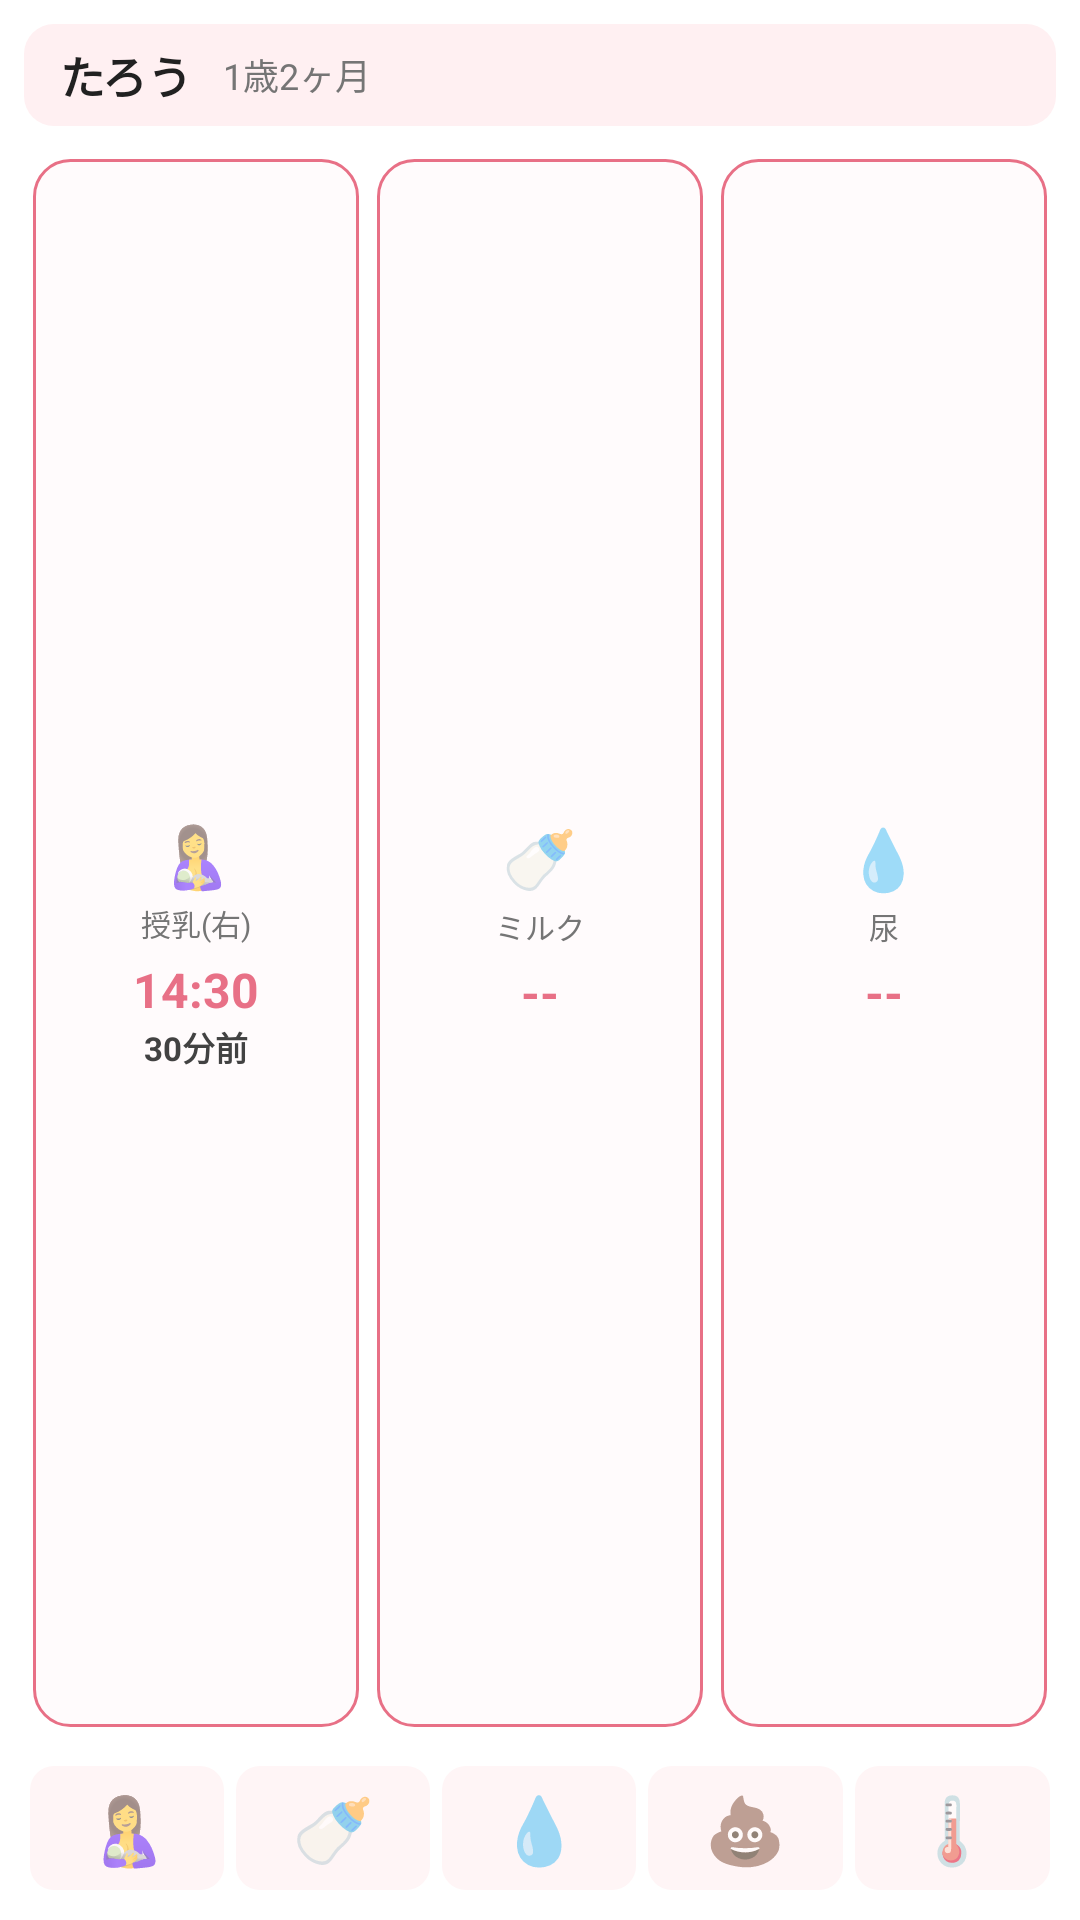

Layout XML and referenced resources for this Android screen:
<!-- AndroidManifest.xml: fallback theme Theme.MaterialComponents.DayNight.NoActionBar -->
<!-- res/layout/milu_widget_medium.xml -->
<?xml version="1.0" encoding="utf-8"?>
<LinearLayout xmlns:android="http://schemas.android.com/apk/res/android"
    android:id="@+id/widget_container"
    android:layout_width="match_parent"
    android:layout_height="match_parent"
    android:orientation="vertical"
    android:padding="8dp"
    android:background="@drawable/widget_background">

    
    <LinearLayout
        android:layout_width="match_parent"
        android:layout_height="wrap_content"
        android:orientation="horizontal"
        android:gravity="center_vertical"
        android:background="@drawable/widget_header_background"
        android:paddingLeft="12dp"
        android:paddingRight="12dp"
        android:paddingTop="6dp"
        android:paddingBottom="6dp"
        android:layout_marginBottom="8dp">

        <TextView
            android:id="@+id/child_name"
            android:layout_width="wrap_content"
            android:layout_height="wrap_content"
            android:text="たろう"
            android:textSize="15sp"
            android:textStyle="bold"
            android:textColor="@color/widget_text_primary" />

        <TextView
            android:id="@+id/child_age"
            android:layout_width="wrap_content"
            android:layout_height="wrap_content"
            android:text="1歳2ヶ月"
            android:textSize="12sp"
            android:textColor="@color/widget_text_secondary"
            android:layout_marginLeft="10dp" />

    </LinearLayout>

    
    <LinearLayout
        android:layout_width="match_parent"
        android:layout_height="0dp"
        android:layout_weight="1"
        android:orientation="horizontal"
        android:gravity="center">

        
        <LinearLayout
            android:layout_width="0dp"
            android:layout_height="match_parent"
            android:layout_weight="1"
            android:layout_margin="3dp"
            android:orientation="vertical"
            android:gravity="center"
            android:background="@drawable/widget_card_background"
            android:padding="6dp">

            <TextView
                android:id="@+id/record1_emoji"
                android:layout_width="wrap_content"
                android:layout_height="wrap_content"
                android:text="🤱"
                android:textSize="20sp" />

            <TextView
                android:id="@+id/record1_label"
                android:layout_width="wrap_content"
                android:layout_height="wrap_content"
                android:text="授乳(右)"
                android:textSize="10sp"
                android:textColor="@color/widget_text_secondary"
                android:layout_marginTop="2dp" />

            <TextView
                android:id="@+id/record1_time"
                android:layout_width="wrap_content"
                android:layout_height="wrap_content"
                android:text="14:30"
                android:textSize="16sp"
                android:textStyle="bold"
                android:textColor="@color/widget_text_time"
                android:layout_marginTop="4dp" />

            <TextView
                android:id="@+id/record1_ago"
                android:layout_width="wrap_content"
                android:layout_height="wrap_content"
                android:text="30分前"
                android:textSize="11sp"
                android:textStyle="bold"
                android:textColor="@color/widget_text_ago" />

        </LinearLayout>

        
        <LinearLayout
            android:layout_width="0dp"
            android:layout_height="match_parent"
            android:layout_weight="1"
            android:layout_margin="3dp"
            android:orientation="vertical"
            android:gravity="center"
            android:background="@drawable/widget_card_background"
            android:padding="6dp">

            <TextView
                android:id="@+id/record2_emoji"
                android:layout_width="wrap_content"
                android:layout_height="wrap_content"
                android:text="🍼"
                android:textSize="20sp" />

            <TextView
                android:id="@+id/record2_label"
                android:layout_width="wrap_content"
                android:layout_height="wrap_content"
                android:text="ミルク"
                android:textSize="10sp"
                android:textColor="@color/widget_text_secondary"
                android:layout_marginTop="2dp" />

            <TextView
                android:id="@+id/record2_time"
                android:layout_width="wrap_content"
                android:layout_height="wrap_content"
                android:text="--"
                android:textSize="16sp"
                android:textStyle="bold"
                android:textColor="@color/widget_text_time"
                android:layout_marginTop="4dp" />

            <TextView
                android:id="@+id/record2_ago"
                android:layout_width="wrap_content"
                android:layout_height="wrap_content"
                android:text=""
                android:textSize="11sp"
                android:textStyle="bold"
                android:textColor="@color/widget_text_ago" />

        </LinearLayout>

        
        <LinearLayout
            android:layout_width="0dp"
            android:layout_height="match_parent"
            android:layout_weight="1"
            android:layout_margin="3dp"
            android:orientation="vertical"
            android:gravity="center"
            android:background="@drawable/widget_card_background"
            android:padding="6dp">

            <TextView
                android:id="@+id/record3_emoji"
                android:layout_width="wrap_content"
                android:layout_height="wrap_content"
                android:text="💧"
                android:textSize="20sp" />

            <TextView
                android:id="@+id/record3_label"
                android:layout_width="wrap_content"
                android:layout_height="wrap_content"
                android:text="尿"
                android:textSize="10sp"
                android:textColor="@color/widget_text_secondary"
                android:layout_marginTop="2dp" />

            <TextView
                android:id="@+id/record3_time"
                android:layout_width="wrap_content"
                android:layout_height="wrap_content"
                android:text="--"
                android:textSize="16sp"
                android:textStyle="bold"
                android:textColor="@color/widget_text_time"
                android:layout_marginTop="4dp" />

            <TextView
                android:id="@+id/record3_ago"
                android:layout_width="wrap_content"
                android:layout_height="wrap_content"
                android:text=""
                android:textSize="11sp"
                android:textStyle="bold"
                android:textColor="@color/widget_text_ago" />

        </LinearLayout>

    </LinearLayout>

    
    <LinearLayout
        android:layout_width="match_parent"
        android:layout_height="wrap_content"
        android:orientation="horizontal"
        android:gravity="center"
        android:layout_marginTop="8dp">

        <TextView
            android:id="@+id/action1"
            android:layout_width="0dp"
            android:layout_height="wrap_content"
            android:layout_weight="1"
            android:layout_margin="2dp"
            android:text="🤱"
            android:textSize="22sp"
            android:gravity="center"
            android:padding="6dp"
            android:background="@drawable/widget_action_background" />

        <TextView
            android:id="@+id/action2"
            android:layout_width="0dp"
            android:layout_height="wrap_content"
            android:layout_weight="1"
            android:layout_margin="2dp"
            android:text="🍼"
            android:textSize="22sp"
            android:gravity="center"
            android:padding="6dp"
            android:background="@drawable/widget_action_background" />

        <TextView
            android:id="@+id/action3"
            android:layout_width="0dp"
            android:layout_height="wrap_content"
            android:layout_weight="1"
            android:layout_margin="2dp"
            android:text="💧"
            android:textSize="22sp"
            android:gravity="center"
            android:padding="6dp"
            android:background="@drawable/widget_action_background" />

        <TextView
            android:id="@+id/action4"
            android:layout_width="0dp"
            android:layout_height="wrap_content"
            android:layout_weight="1"
            android:layout_margin="2dp"
            android:text="💩"
            android:textSize="22sp"
            android:gravity="center"
            android:padding="6dp"
            android:background="@drawable/widget_action_background" />

        <TextView
            android:id="@+id/action5"
            android:layout_width="0dp"
            android:layout_height="wrap_content"
            android:layout_weight="1"
            android:layout_margin="2dp"
            android:text="🌡️"
            android:textSize="22sp"
            android:gravity="center"
            android:padding="6dp"
            android:background="@drawable/widget_action_background" />

    </LinearLayout>

</LinearLayout>
<!-- resources referenced by this layout -->
<resources>
  <color name="widget_text_ago">#424242</color>
  <color name="widget_text_primary">#212121</color>
  <color name="widget_text_secondary">#757575</color>
  <color name="widget_text_time">#E87086</color>
  <!-- drawable widget_action_background (drawable) -->
  <?xml version="1.0" encoding="utf-8"?>
  <shape xmlns:android="http://schemas.android.com/apk/res/android"
      android:shape="rectangle">
      <solid android:color="@color/widget_action_background" />
      <corners android:radius="8dp" />
  </shape>
  <!-- drawable widget_card_background (drawable) -->
  <?xml version="1.0" encoding="utf-8"?>
  <shape xmlns:android="http://schemas.android.com/apk/res/android"
      android:shape="rectangle">
      <solid android:color="@color/widget_card_background" />
      <corners android:radius="12dp" />
      <stroke
          android:width="1dp"
          android:color="@color/widget_card_border" />
  </shape>
  <!-- drawable widget_header_background (drawable) -->
  <?xml version="1.0" encoding="utf-8"?>
  <shape xmlns:android="http://schemas.android.com/apk/res/android"
      android:shape="rectangle">
      <solid android:color="@color/widget_header_background" />
      <corners android:radius="10dp" />
  </shape>
  <color name="widget_action_background">#FFF5F6</color>
  <color name="widget_card_background">#FFFBFC</color>
  <color name="widget_card_border">#E87086</color>
  <color name="widget_header_background">#FFF0F2</color>
</resources>
